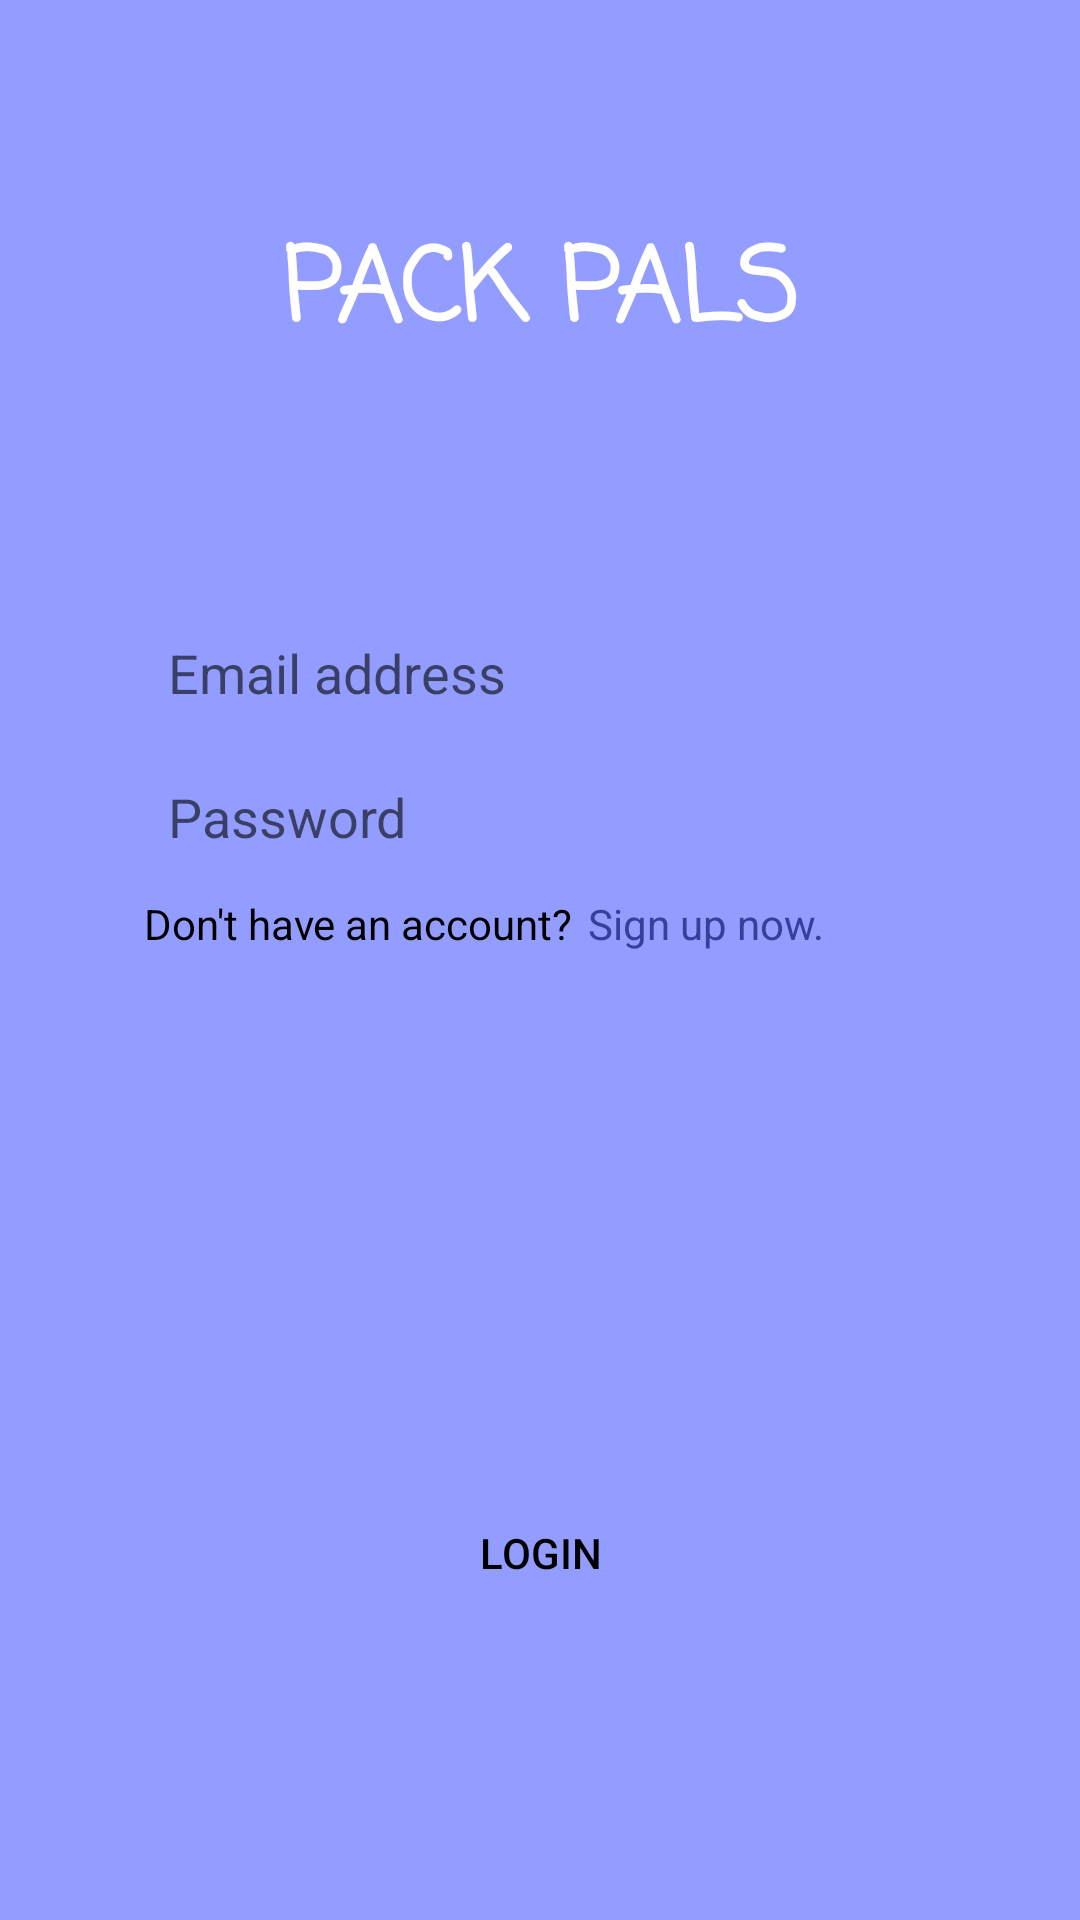

Layout XML and referenced resources for this Android screen:
<!-- AndroidManifest.xml: application theme Theme.PackPals -->
<!-- res/layout/fragment_login.xml -->
<?xml version="1.0" encoding="utf-8"?>
<androidx.constraintlayout.widget.ConstraintLayout xmlns:android="http://schemas.android.com/apk/res/android"
    xmlns:app="http://schemas.android.com/apk/res-auto"
    xmlns:tools="http://schemas.android.com/tools"
    android:layout_width="match_parent"
    android:layout_height="match_parent"
    android:background="@color/dark_blue"
    tools:context=".views.login.LoginFragment">

    <TextView
        android:id="@+id/textView6"
        android:layout_width="wrap_content"
        android:layout_height="52dp"
        android:layout_marginTop="72dp"
        android:fontFamily="casual"
        android:text="PACK PALS"
        android:textAppearance="@style/TextAppearance.AppCompat.Large"
        android:textColor="@color/white"
        android:textSize="34sp"
        android:textStyle="bold"
        app:layout_constraintEnd_toEndOf="parent"
        app:layout_constraintStart_toStartOf="parent"
        app:layout_constraintTop_toTopOf="parent" />

    <EditText
        android:id="@+id/editTextEmailAddress"
        android:layout_width="0dp"
        android:layout_height="32dp"
        android:layout_marginStart="48dp"
        android:layout_marginEnd="96dp"
        android:background="@drawable/round_white_background"
        android:ems="10"
        android:hint="Email address"
        android:inputType="textEmailAddress"
        android:paddingStart="8dp"
        android:textAlignment="viewStart"
        android:textColor="@color/black"
        app:layout_constraintBottom_toTopOf="@+id/loginButton"
        app:layout_constraintEnd_toEndOf="parent"
        app:layout_constraintStart_toStartOf="parent"
        app:layout_constraintTop_toBottomOf="@+id/textView6"
        app:layout_constraintVertical_bias="0.25" />

    <EditText
        android:id="@+id/editTextPassword"
        android:layout_width="0dp"
        android:layout_height="32dp"
        android:layout_marginStart="48dp"
        android:layout_marginTop="16dp"
        android:layout_marginEnd="96dp"
        android:background="@drawable/round_white_background"
        android:ems="10"
        android:hint="Password"
        android:inputType="textPassword"
        android:paddingStart="8dp"
        app:layout_constraintEnd_toEndOf="parent"
        app:layout_constraintStart_toStartOf="parent"
        app:layout_constraintTop_toBottomOf="@+id/editTextEmailAddress" />

    <TextView
        android:id="@+id/textView4"
        android:layout_width="wrap_content"
        android:layout_height="wrap_content"
        android:layout_marginStart="48dp"
        android:layout_marginTop="10dp"
        android:text="Don't have an account?"
        android:textColor="@color/black"
        app:layout_constraintStart_toStartOf="parent"
        app:layout_constraintTop_toBottomOf="@+id/editTextPassword" />

    <TextView
        android:id="@+id/registerTextView"
        android:layout_width="wrap_content"
        android:layout_height="wrap_content"
        android:layout_marginStart="5dp"
        android:layout_marginTop="10dp"
        android:text="Sign up now."
        android:textColor="@color/Blue_Selected1"
        app:layout_constraintStart_toEndOf="@+id/textView4"
        app:layout_constraintTop_toBottomOf="@+id/editTextPassword" />

    <Button
        android:id="@+id/loginButton"
        android:layout_width="210dp"
        android:layout_height="48dp"
        android:background="@drawable/round_white_background"
        android:text="Login"
        android:textColor="@color/black"
        app:layout_constraintBottom_toBottomOf="parent"
        app:layout_constraintEnd_toEndOf="parent"
        app:layout_constraintStart_toStartOf="parent"
        app:layout_constraintTop_toBottomOf="@+id/textView4"
        app:layout_constraintVertical_bias="0.642" />

</androidx.constraintlayout.widget.ConstraintLayout>
<!-- resources referenced by this layout -->
<resources>
  <color name="Blue_Selected1">#364099</color>
  <color name="black">#FF000000</color>
  <color name="dark_blue">#FF929DFF</color>
  <color name="white">#FFFFFFFF</color>
  <style name="Theme.PackPals" parent="Theme.AppCompat.Light.NoActionBar" />
</resources>
